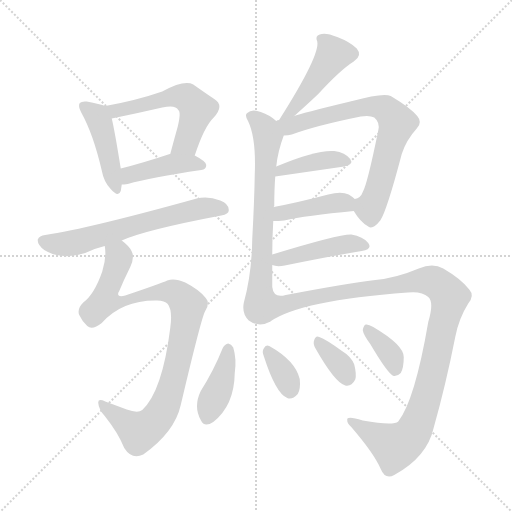
t = 0.00 s
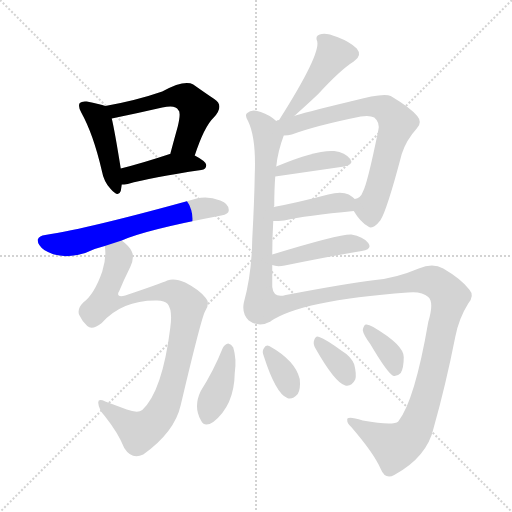
t = 2.19 s
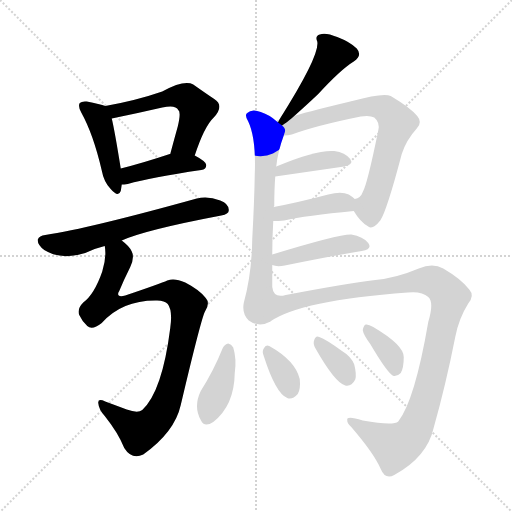
t = 4.39 s
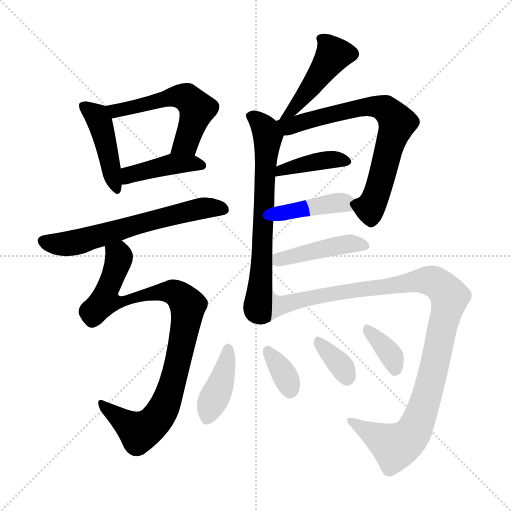
t = 6.58 s
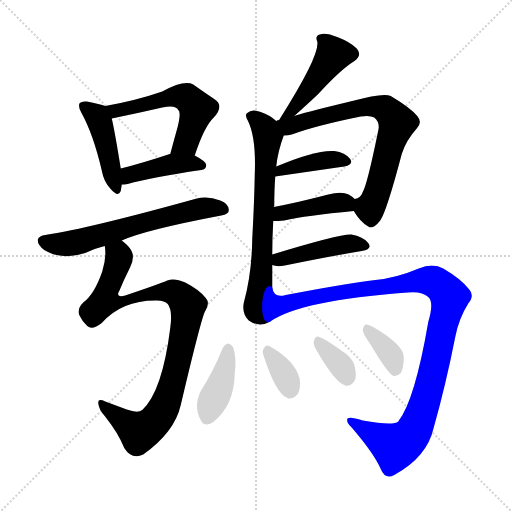
t = 8.77 s
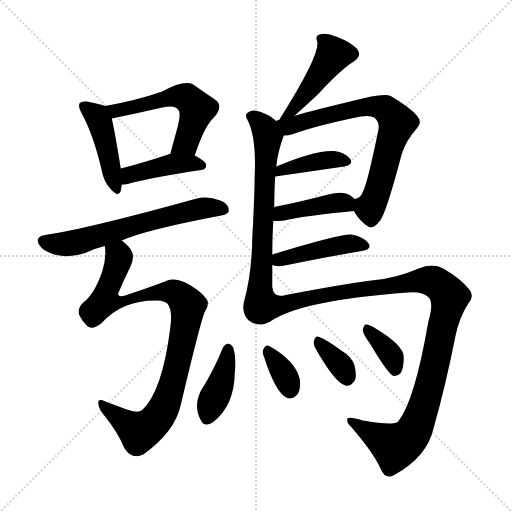
t = 10.97 s

The animated SVG that drew these frames (rendered in a browser with its animation timeline set to each time). Animation: 16 CSS @keyframes rules; one cycle of 10.97 s.

<svg version="1.1" viewBox="0 0 1024 1024" xmlns="http://www.w3.org/2000/svg">
  <g stroke="lightgray" stroke-dasharray="1,1" stroke-width="1" transform="scale(4, 4)">
    <line x1="0" y1="0" x2="256" y2="256"></line>
    <line x1="256" y1="0" x2="0" y2="256"></line>
    <line x1="128" y1="0" x2="128" y2="256"></line>
    <line x1="0" y1="128" x2="256" y2="128"></line>
  </g>
<g transform="scale(1, -1) translate(0, -900)">
   <style type="text/css">
    @keyframes keyframes0 {
      from {
       stroke: blue;
       stroke-dashoffset: 439;
       stroke-width: 128;
       }
       59% {
       animation-timing-function: step-end;
       stroke: blue;
       stroke-dashoffset: 0;
       stroke-width: 128;
       }
       to {
       stroke: black;
       stroke-width: 1024;
       }
       }
       #make-me-a-hanzi-animation-0 {
         animation: keyframes0 0.607259s both;
         animation-delay: 0.000000s;
         animation-timing-function: linear;
       }
    @keyframes keyframes1 {
      from {
       stroke: blue;
       stroke-dashoffset: 547;
       stroke-width: 128;
       }
       64% {
       animation-timing-function: step-end;
       stroke: blue;
       stroke-dashoffset: 0;
       stroke-width: 128;
       }
       to {
       stroke: black;
       stroke-width: 1024;
       }
       }
       #make-me-a-hanzi-animation-1 {
         animation: keyframes1 0.695150s both;
         animation-delay: 0.607259s;
         animation-timing-function: linear;
       }
    @keyframes keyframes2 {
      from {
       stroke: blue;
       stroke-dashoffset: 417;
       stroke-width: 128;
       }
       58% {
       animation-timing-function: step-end;
       stroke: blue;
       stroke-dashoffset: 0;
       stroke-width: 128;
       }
       to {
       stroke: black;
       stroke-width: 1024;
       }
       }
       #make-me-a-hanzi-animation-2 {
         animation: keyframes2 0.589355s both;
         animation-delay: 1.302409s;
         animation-timing-function: linear;
       }
    @keyframes keyframes3 {
      from {
       stroke: blue;
       stroke-dashoffset: 627;
       stroke-width: 128;
       }
       67% {
       animation-timing-function: step-end;
       stroke: blue;
       stroke-dashoffset: 0;
       stroke-width: 128;
       }
       to {
       stroke: black;
       stroke-width: 1024;
       }
       }
       #make-me-a-hanzi-animation-3 {
         animation: keyframes3 0.760254s both;
         animation-delay: 1.891764s;
         animation-timing-function: linear;
       }
    @keyframes keyframes4 {
      from {
       stroke: blue;
       stroke-dashoffset: 927;
       stroke-width: 128;
       }
       75% {
       animation-timing-function: step-end;
       stroke: blue;
       stroke-dashoffset: 0;
       stroke-width: 128;
       }
       to {
       stroke: black;
       stroke-width: 1024;
       }
       }
       #make-me-a-hanzi-animation-4 {
         animation: keyframes4 1.004395s both;
         animation-delay: 2.652018s;
         animation-timing-function: linear;
       }
    @keyframes keyframes5 {
      from {
       stroke: blue;
       stroke-dashoffset: 440;
       stroke-width: 128;
       }
       59% {
       animation-timing-function: step-end;
       stroke: blue;
       stroke-dashoffset: 0;
       stroke-width: 128;
       }
       to {
       stroke: black;
       stroke-width: 1024;
       }
       }
       #make-me-a-hanzi-animation-5 {
         animation: keyframes5 0.608073s both;
         animation-delay: 3.656413s;
         animation-timing-function: linear;
       }
    @keyframes keyframes6 {
      from {
       stroke: blue;
       stroke-dashoffset: 676;
       stroke-width: 128;
       }
       69% {
       animation-timing-function: step-end;
       stroke: blue;
       stroke-dashoffset: 0;
       stroke-width: 128;
       }
       to {
       stroke: black;
       stroke-width: 1024;
       }
       }
       #make-me-a-hanzi-animation-6 {
         animation: keyframes6 0.800130s both;
         animation-delay: 4.264486s;
         animation-timing-function: linear;
       }
    @keyframes keyframes7 {
      from {
       stroke: blue;
       stroke-dashoffset: 716;
       stroke-width: 128;
       }
       70% {
       animation-timing-function: step-end;
       stroke: blue;
       stroke-dashoffset: 0;
       stroke-width: 128;
       }
       to {
       stroke: black;
       stroke-width: 1024;
       }
       }
       #make-me-a-hanzi-animation-7 {
         animation: keyframes7 0.832682s both;
         animation-delay: 5.064616s;
         animation-timing-function: linear;
       }
    @keyframes keyframes8 {
      from {
       stroke: blue;
       stroke-dashoffset: 399;
       stroke-width: 128;
       }
       56% {
       animation-timing-function: step-end;
       stroke: blue;
       stroke-dashoffset: 0;
       stroke-width: 128;
       }
       to {
       stroke: black;
       stroke-width: 1024;
       }
       }
       #make-me-a-hanzi-animation-8 {
         animation: keyframes8 0.574707s both;
         animation-delay: 5.897298s;
         animation-timing-function: linear;
       }
    @keyframes keyframes9 {
      from {
       stroke: blue;
       stroke-dashoffset: 410;
       stroke-width: 128;
       }
       57% {
       animation-timing-function: step-end;
       stroke: blue;
       stroke-dashoffset: 0;
       stroke-width: 128;
       }
       to {
       stroke: black;
       stroke-width: 1024;
       }
       }
       #make-me-a-hanzi-animation-9 {
         animation: keyframes9 0.583659s both;
         animation-delay: 6.472005s;
         animation-timing-function: linear;
       }
    @keyframes keyframes10 {
      from {
       stroke: blue;
       stroke-dashoffset: 439;
       stroke-width: 128;
       }
       59% {
       animation-timing-function: step-end;
       stroke: blue;
       stroke-dashoffset: 0;
       stroke-width: 128;
       }
       to {
       stroke: black;
       stroke-width: 1024;
       }
       }
       #make-me-a-hanzi-animation-10 {
         animation: keyframes10 0.607259s both;
         animation-delay: 7.055664s;
         animation-timing-function: linear;
       }
    @keyframes keyframes11 {
      from {
       stroke: blue;
       stroke-dashoffset: 1077;
       stroke-width: 128;
       }
       78% {
       animation-timing-function: step-end;
       stroke: blue;
       stroke-dashoffset: 0;
       stroke-width: 128;
       }
       to {
       stroke: black;
       stroke-width: 1024;
       }
       }
       #make-me-a-hanzi-animation-11 {
         animation: keyframes11 1.126465s both;
         animation-delay: 7.662923s;
         animation-timing-function: linear;
       }
    @keyframes keyframes12 {
      from {
       stroke: blue;
       stroke-dashoffset: 399;
       stroke-width: 128;
       }
       56% {
       animation-timing-function: step-end;
       stroke: blue;
       stroke-dashoffset: 0;
       stroke-width: 128;
       }
       to {
       stroke: black;
       stroke-width: 1024;
       }
       }
       #make-me-a-hanzi-animation-12 {
         animation: keyframes12 0.574707s both;
         animation-delay: 8.789388s;
         animation-timing-function: linear;
       }
    @keyframes keyframes13 {
      from {
       stroke: blue;
       stroke-dashoffset: 344;
       stroke-width: 128;
       }
       53% {
       animation-timing-function: step-end;
       stroke: blue;
       stroke-dashoffset: 0;
       stroke-width: 128;
       }
       to {
       stroke: black;
       stroke-width: 1024;
       }
       }
       #make-me-a-hanzi-animation-13 {
         animation: keyframes13 0.529948s both;
         animation-delay: 9.364095s;
         animation-timing-function: linear;
       }
    @keyframes keyframes14 {
      from {
       stroke: blue;
       stroke-dashoffset: 346;
       stroke-width: 128;
       }
       53% {
       animation-timing-function: step-end;
       stroke: blue;
       stroke-dashoffset: 0;
       stroke-width: 128;
       }
       to {
       stroke: black;
       stroke-width: 1024;
       }
       }
       #make-me-a-hanzi-animation-14 {
         animation: keyframes14 0.531576s both;
         animation-delay: 9.894043s;
         animation-timing-function: linear;
       }
    @keyframes keyframes15 {
      from {
       stroke: blue;
       stroke-dashoffset: 357;
       stroke-width: 128;
       }
       54% {
       animation-timing-function: step-end;
       stroke: blue;
       stroke-dashoffset: 0;
       stroke-width: 128;
       }
       to {
       stroke: black;
       stroke-width: 1024;
       }
       }
       #make-me-a-hanzi-animation-15 {
         animation: keyframes15 0.540527s both;
         animation-delay: 10.425618s;
         animation-timing-function: linear;
       }
</style>
<path d="M 210.5 688.0 Q 200.5 692.0 173.5 697.0 Q 163.5 698.0 159.5 694.0 Q 155.5 688.0 162.5 675.0 Q 186.5 632.0 203.5 559.0 Q 207.5 537.0 220.5 523.0 Q 236.5 504.0 241.5 518.0 Q 242.5 524.0 243.5 531.0 L 241.5 563.0 Q 229.5 638.0 223.5 663.0 C 218.5 685.0 218.5 685.0 210.5 688.0 Z" fill="lightgray"></path> 
<path d="M 389.5 589.0 Q 408.5 647.0 427.5 665.0 Q 449.5 689.0 428.5 702.0 Q 410.5 714.0 386.5 731.0 Q 368.5 741.0 324.5 717.0 Q 272.5 699.0 210.5 688.0 C 180.5 683.0 194.5 657.0 223.5 663.0 Q 272.5 673.0 324.5 685.0 Q 351.5 691.0 356.5 680.0 Q 362.5 676.0 355.5 647.0 Q 348.5 622.0 340.5 592.0 C 332.5 563.0 379.5 561.0 389.5 589.0 Z" fill="lightgray"></path> 
<path d="M 243.5 531.0 Q 247.5 531.0 255.5 532.0 Q 301.5 545.0 402.5 560.0 Q 412.5 561.0 412.5 570.0 Q 412.5 577.0 389.5 589.0 L 340.5 592.0 L 339.5 592.0 Q 285.5 574.0 241.5 563.0 C 212.5 556.0 213.5 529.0 243.5 531.0 Z" fill="lightgray"></path> 
<path d="M 243.5 419.0 Q 289.5 440.0 442.5 469.0 Q 457.5 472.0 457.5 479.0 Q 458.5 492.0 440.5 499.0 Q 415.5 509.0 393.5 503.0 Q 177.5 443.0 90.5 430.0 Q 78.5 429.0 75.5 421.0 Q 74.5 411.0 88.5 400.0 Q 122.5 379.0 170.5 394.0 Q 188.5 403.0 209.5 408.0 L 243.5 419.0 Z" fill="lightgray"></path> 
<path d="M 209.5 408.0 Q 213.5 386.0 204.5 357.0 Q 188.5 311.0 166.5 295.0 Q 153.5 282.0 158.5 270.0 Q 164.5 257.0 174.5 248.0 Q 184.5 239.0 203.5 254.0 Q 243.5 299.0 310.5 299.0 Q 328.5 300.0 335.5 292.0 Q 345.5 279.0 340.5 244.0 Q 324.5 117.0 284.5 80.0 Q 275.5 73.0 253.5 81.0 Q 229.5 90.0 210.5 97.0 Q 195.5 104.0 196.5 94.0 Q 197.5 81.0 209.5 68.0 Q 236.5 34.0 248.5 4.0 Q 263.5 -20.0 286.5 -9.0 Q 349.5 36.0 361.5 90.0 Q 403.5 268.0 410.5 278.0 Q 420.5 294.0 411.5 304.0 Q 399.5 320.0 370.5 335.0 Q 348.5 345.0 334.5 339.0 Q 321.5 333.0 250.5 309.0 Q 240.5 306.0 237.5 309.0 Q 234.5 312.0 238.5 318.0 Q 247.5 340.0 260.5 366.0 Q 269.5 385.0 263.5 397.0 Q 259.5 407.0 243.5 419.0 C 221.5 440.0 208.5 438.0 209.5 408.0 Z" fill="lightgray"></path> 
<path d="M 588.5 668.0 Q 616.5 693.0 636.5 712.0 Q 681.5 761.0 707.5 777.0 Q 725.5 789.0 713.5 803.0 Q 700.5 816.0 674.5 826.0 Q 650.5 836.0 639.5 831.0 Q 629.5 828.0 634.5 817.0 Q 640.5 790.0 559.5 662.0 Q 558.5 661.0 558.5 660.0 C 543.5 634.0 566.5 648.0 588.5 668.0 Z" fill="lightgray"></path> 
<path d="M 552.5 658.0 Q 539.5 670.0 521.5 676.0 Q 503.5 683.0 494.5 674.0 Q 488.5 670.0 496.5 657.0 Q 512.5 623.0 509.5 551.0 Q 508.5 494.0 504.5 422.0 Q 503.5 352.0 487.5 294.0 Q 483.5 273.0 497.5 259.0 Q 518.5 244.0 540.5 257.0 C 544.5 259.0 544.5 295.0 544.5 325.0 Q 544.5 347.0 544.5 370.0 L 544.5 391.0 Q 544.5 425.0 546.5 458.0 L 547.5 486.0 Q 547.5 487.0 548.5 488.0 Q 548.5 521.0 550.5 547.0 L 552.5 567.0 Q 555.5 597.0 567.5 629.0 C 572.5 643.0 572.5 643.0 552.5 658.0 Z" fill="lightgray"></path> 
<path d="M 707.5 478.0 Q 720.5 456.0 736.5 447.0 Q 745.5 440.0 760.5 459.0 Q 773.5 478.0 803.5 592.0 Q 812.5 620.0 833.5 643.0 Q 845.5 655.0 834.5 668.0 Q 821.5 684.0 781.5 708.0 Q 766.5 715.0 704.5 698.0 Q 701.5 698.0 700.5 697.0 Q 600.5 673.0 588.5 668.0 L 558.5 660.0 Q 554.5 660.0 552.5 658.0 C 523.5 650.0 537.5 626.0 567.5 629.0 Q 576.5 629.0 583.5 631.0 Q 632.5 649.0 721.5 667.0 Q 739.5 670.0 748.5 665.0 Q 760.5 655.0 756.5 639.0 Q 734.5 531.0 725.5 516.0 Q 721.5 504.0 709.5 502.0 C 696.5 494.0 696.5 494.0 707.5 478.0 Z" fill="lightgray"></path> 
<path d="M 550.5 547.0 L 688.5 567.0 Q 707.5 571.0 700.5 582.0 Q 690.5 595.0 668.5 598.0 Q 632.5 601.0 552.5 567.0 C 524.5 555.0 520.5 543.0 550.5 547.0 Z" fill="lightgray"></path> 
<path d="M 546.5 458.0 Q 556.5 458.0 568.5 459.0 Q 611.5 469.0 707.5 478.0 C 734.5 481.0 732.5 482.0 709.5 502.0 Q 705.5 506.0 697.5 511.0 Q 682.5 518.0 656.5 511.0 Q 595.5 495.0 547.5 486.0 C 518.5 480.0 516.5 458.0 546.5 458.0 Z" fill="lightgray"></path> 
<path d="M 544.5 370.0 Q 553.5 366.0 569.5 369.0 Q 657.5 387.0 723.5 398.0 Q 745.5 402.0 736.5 414.0 Q 726.5 427.0 702.5 431.0 Q 678.5 432.0 544.5 391.0 C 515.5 382.0 515.5 378.0 544.5 370.0 Z" fill="lightgray"></path> 
<path d="M 540.5 257.0 Q 600.5 299.0 815.5 315.0 Q 843.5 318.0 856.5 306.0 Q 868.5 296.0 856.5 256.0 Q 829.5 99.0 796.5 57.0 Q 786.5 48.0 725.5 59.0 Q 692.5 69.0 694.5 60.0 Q 693.5 54.0 702.5 46.0 Q 747.5 -6.0 761.5 -38.0 Q 770.5 -60.0 788.5 -50.0 Q 854.5 -14.0 867.5 45.0 Q 891.5 130.0 910.5 226.0 Q 917.5 263.0 936.5 293.0 Q 949.5 309.0 938.5 321.0 Q 922.5 342.0 886.5 363.0 Q 865.5 375.0 837.5 363.0 Q 792.5 344.0 750.5 340.0 Q 692.5 333.0 571.5 310.0 Q 547.5 303.0 544.5 325.0 C 522.5 346.0 514.5 243.0 540.5 257.0 Z" fill="lightgray"></path> 
<path d="M 445.5 204.0 Q 427.5 159.0 401.5 118.0 Q 386.5 87.0 401.5 60.0 Q 408.5 44.0 426.5 56.0 Q 468.5 89.0 469.5 154.0 Q 473.5 182.0 466.5 205.0 Q 462.5 212.0 456.5 213.0 Q 449.5 212.0 445.5 204.0 Z" fill="lightgray"></path> 
<path d="M 527.5 188.0 Q 551.5 113.0 574.5 104.0 Q 584.5 100.0 595.5 112.0 Q 601.5 122.0 599.5 142.0 Q 590.5 179.0 538.5 208.0 Q 531.5 212.0 527.5 203.0 Q 523.5 197.0 527.5 188.0 Z" fill="lightgray"></path> 
<path d="M 630.5 204.0 Q 669.5 135.0 690.5 129.0 Q 702.5 126.0 710.5 141.0 Q 713.5 151.0 708.5 171.0 Q 702.5 187.0 682.5 199.0 Q 652.5 221.0 638.5 226.0 Q 631.5 230.0 628.5 220.0 Q 625.5 213.0 630.5 204.0 Z" fill="lightgray"></path> 
<path d="M 740.5 212.0 Q 776.5 151.0 787.5 148.0 Q 794.5 147.0 801.5 154.0 Q 807.5 164.0 807.5 186.0 Q 807.5 210.0 746.5 246.0 Q 736.5 252.0 731.5 251.0 Q 727.5 250.0 725.5 240.0 Q 726.5 231.0 740.5 212.0 Z" fill="lightgray"></path> 
      <clipPath id="make-me-a-hanzi-clip-0">
      <path d="M 210.5 688.0 Q 200.5 692.0 173.5 697.0 Q 163.5 698.0 159.5 694.0 Q 155.5 688.0 162.5 675.0 Q 186.5 632.0 203.5 559.0 Q 207.5 537.0 220.5 523.0 Q 236.5 504.0 241.5 518.0 Q 242.5 524.0 243.5 531.0 L 241.5 563.0 Q 229.5 638.0 223.5 663.0 C 218.5 685.0 218.5 685.0 210.5 688.0 Z" fill="lightgray"></path>
      </clipPath>
      <path clip-path="url(#make-me-a-hanzi-clip-0)" d="M 167.5 689.0 L 190.5 671.0 L 200.5 653.0 L 231.5 523.0 " fill="none" id="make-me-a-hanzi-animation-0" stroke-dasharray="311 622" stroke-linecap="round"></path>

      <clipPath id="make-me-a-hanzi-clip-1">
      <path d="M 389.5 589.0 Q 408.5 647.0 427.5 665.0 Q 449.5 689.0 428.5 702.0 Q 410.5 714.0 386.5 731.0 Q 368.5 741.0 324.5 717.0 Q 272.5 699.0 210.5 688.0 C 180.5 683.0 194.5 657.0 223.5 663.0 Q 272.5 673.0 324.5 685.0 Q 351.5 691.0 356.5 680.0 Q 362.5 676.0 355.5 647.0 Q 348.5 622.0 340.5 592.0 C 332.5 563.0 379.5 561.0 389.5 589.0 Z" fill="lightgray"></path>
      </clipPath>
      <path clip-path="url(#make-me-a-hanzi-clip-1)" d="M 219.5 685.0 L 230.5 678.0 L 341.5 707.0 L 375.5 703.0 L 394.5 682.0 L 372.5 614.0 L 347.5 598.0 " fill="none" id="make-me-a-hanzi-animation-1" stroke-dasharray="419 838" stroke-linecap="round"></path>

      <clipPath id="make-me-a-hanzi-clip-2">
      <path d="M 243.5 531.0 Q 247.5 531.0 255.5 532.0 Q 301.5 545.0 402.5 560.0 Q 412.5 561.0 412.5 570.0 Q 412.5 577.0 389.5 589.0 L 340.5 592.0 L 339.5 592.0 Q 285.5 574.0 241.5 563.0 C 212.5 556.0 213.5 529.0 243.5 531.0 Z" fill="lightgray"></path>
      </clipPath>
      <path clip-path="url(#make-me-a-hanzi-clip-2)" d="M 249.5 537.0 L 265.5 552.0 L 340.5 571.0 L 402.5 570.0 " fill="none" id="make-me-a-hanzi-animation-2" stroke-dasharray="289 578" stroke-linecap="round"></path>

      <clipPath id="make-me-a-hanzi-clip-3">
      <path d="M 243.5 419.0 Q 289.5 440.0 442.5 469.0 Q 457.5 472.0 457.5 479.0 Q 458.5 492.0 440.5 499.0 Q 415.5 509.0 393.5 503.0 Q 177.5 443.0 90.5 430.0 Q 78.5 429.0 75.5 421.0 Q 74.5 411.0 88.5 400.0 Q 122.5 379.0 170.5 394.0 Q 188.5 403.0 209.5 408.0 L 243.5 419.0 Z" fill="lightgray"></path>
      </clipPath>
      <path clip-path="url(#make-me-a-hanzi-clip-3)" d="M 85.5 418.0 L 122.5 411.0 L 153.5 416.0 L 388.5 481.0 L 446.5 482.0 " fill="none" id="make-me-a-hanzi-animation-3" stroke-dasharray="499 998" stroke-linecap="round"></path>

      <clipPath id="make-me-a-hanzi-clip-4">
      <path d="M 209.5 408.0 Q 213.5 386.0 204.5 357.0 Q 188.5 311.0 166.5 295.0 Q 153.5 282.0 158.5 270.0 Q 164.5 257.0 174.5 248.0 Q 184.5 239.0 203.5 254.0 Q 243.5 299.0 310.5 299.0 Q 328.5 300.0 335.5 292.0 Q 345.5 279.0 340.5 244.0 Q 324.5 117.0 284.5 80.0 Q 275.5 73.0 253.5 81.0 Q 229.5 90.0 210.5 97.0 Q 195.5 104.0 196.5 94.0 Q 197.5 81.0 209.5 68.0 Q 236.5 34.0 248.5 4.0 Q 263.5 -20.0 286.5 -9.0 Q 349.5 36.0 361.5 90.0 Q 403.5 268.0 410.5 278.0 Q 420.5 294.0 411.5 304.0 Q 399.5 320.0 370.5 335.0 Q 348.5 345.0 334.5 339.0 Q 321.5 333.0 250.5 309.0 Q 240.5 306.0 237.5 309.0 Q 234.5 312.0 238.5 318.0 Q 247.5 340.0 260.5 366.0 Q 269.5 385.0 263.5 397.0 Q 259.5 407.0 243.5 419.0 C 221.5 440.0 208.5 438.0 209.5 408.0 Z" fill="lightgray"></path>
      </clipPath>
      <path clip-path="url(#make-me-a-hanzi-clip-4)" d="M 217.5 403.0 L 238.5 386.0 L 209.5 299.0 L 238.5 295.0 L 263.5 306.0 L 330.5 317.0 L 354.5 312.0 L 375.5 286.0 L 346.5 134.0 L 326.5 82.0 L 306.5 53.0 L 278.5 36.0 L 204.5 89.0 " fill="none" id="make-me-a-hanzi-animation-4" stroke-dasharray="799 1598" stroke-linecap="round"></path>

      <clipPath id="make-me-a-hanzi-clip-5">
      <path d="M 588.5 668.0 Q 616.5 693.0 636.5 712.0 Q 681.5 761.0 707.5 777.0 Q 725.5 789.0 713.5 803.0 Q 700.5 816.0 674.5 826.0 Q 650.5 836.0 639.5 831.0 Q 629.5 828.0 634.5 817.0 Q 640.5 790.0 559.5 662.0 Q 558.5 661.0 558.5 660.0 C 543.5 634.0 566.5 648.0 588.5 668.0 Z" fill="lightgray"></path>
      </clipPath>
      <path clip-path="url(#make-me-a-hanzi-clip-5)" d="M 645.5 821.0 L 667.5 791.0 L 578.5 674.0 " fill="none" id="make-me-a-hanzi-animation-5" stroke-dasharray="312 624" stroke-linecap="round"></path>

      <clipPath id="make-me-a-hanzi-clip-6">
      <path d="M 552.5 658.0 Q 539.5 670.0 521.5 676.0 Q 503.5 683.0 494.5 674.0 Q 488.5 670.0 496.5 657.0 Q 512.5 623.0 509.5 551.0 Q 508.5 494.0 504.5 422.0 Q 503.5 352.0 487.5 294.0 Q 483.5 273.0 497.5 259.0 Q 518.5 244.0 540.5 257.0 C 544.5 259.0 544.5 295.0 544.5 325.0 Q 544.5 347.0 544.5 370.0 L 544.5 391.0 Q 544.5 425.0 546.5 458.0 L 547.5 486.0 Q 547.5 487.0 548.5 488.0 Q 548.5 521.0 550.5 547.0 L 552.5 567.0 Q 555.5 597.0 567.5 629.0 C 572.5 643.0 572.5 643.0 552.5 658.0 Z" fill="lightgray"></path>
      </clipPath>
      <path clip-path="url(#make-me-a-hanzi-clip-6)" d="M 504.5 667.0 L 531.5 641.0 L 535.5 626.0 L 523.5 362.0 L 514.5 286.0 L 529.5 264.0 " fill="none" id="make-me-a-hanzi-animation-6" stroke-dasharray="548 1096" stroke-linecap="round"></path>

      <clipPath id="make-me-a-hanzi-clip-7">
      <path d="M 707.5 478.0 Q 720.5 456.0 736.5 447.0 Q 745.5 440.0 760.5 459.0 Q 773.5 478.0 803.5 592.0 Q 812.5 620.0 833.5 643.0 Q 845.5 655.0 834.5 668.0 Q 821.5 684.0 781.5 708.0 Q 766.5 715.0 704.5 698.0 Q 701.5 698.0 700.5 697.0 Q 600.5 673.0 588.5 668.0 L 558.5 660.0 Q 554.5 660.0 552.5 658.0 C 523.5 650.0 537.5 626.0 567.5 629.0 Q 576.5 629.0 583.5 631.0 Q 632.5 649.0 721.5 667.0 Q 739.5 670.0 748.5 665.0 Q 760.5 655.0 756.5 639.0 Q 734.5 531.0 725.5 516.0 Q 721.5 504.0 709.5 502.0 C 696.5 494.0 696.5 494.0 707.5 478.0 Z" fill="lightgray"></path>
      </clipPath>
      <path clip-path="url(#make-me-a-hanzi-clip-7)" d="M 557.5 654.0 L 577.5 647.0 L 719.5 686.0 L 757.5 687.0 L 774.5 680.0 L 794.5 654.0 L 774.5 597.0 L 769.5 564.0 L 742.5 488.0 L 734.5 484.0 L 718.5 495.0 " fill="none" id="make-me-a-hanzi-animation-7" stroke-dasharray="588 1176" stroke-linecap="round"></path>

      <clipPath id="make-me-a-hanzi-clip-8">
      <path d="M 550.5 547.0 L 688.5 567.0 Q 707.5 571.0 700.5 582.0 Q 690.5 595.0 668.5 598.0 Q 632.5 601.0 552.5 567.0 C 524.5 555.0 520.5 543.0 550.5 547.0 Z" fill="lightgray"></path>
      </clipPath>
      <path clip-path="url(#make-me-a-hanzi-clip-8)" d="M 557.5 551.0 L 562.5 561.0 L 644.5 579.0 L 671.5 582.0 L 691.5 577.0 " fill="none" id="make-me-a-hanzi-animation-8" stroke-dasharray="271 542" stroke-linecap="round"></path>

      <clipPath id="make-me-a-hanzi-clip-9">
      <path d="M 546.5 458.0 Q 556.5 458.0 568.5 459.0 Q 611.5 469.0 707.5 478.0 C 734.5 481.0 732.5 482.0 709.5 502.0 Q 705.5 506.0 697.5 511.0 Q 682.5 518.0 656.5 511.0 Q 595.5 495.0 547.5 486.0 C 518.5 480.0 516.5 458.0 546.5 458.0 Z" fill="lightgray"></path>
      </clipPath>
      <path clip-path="url(#make-me-a-hanzi-clip-9)" d="M 551.5 465.0 L 570.5 475.0 L 652.5 492.0 L 687.5 495.0 L 696.5 485.0 " fill="none" id="make-me-a-hanzi-animation-9" stroke-dasharray="282 564" stroke-linecap="round"></path>

      <clipPath id="make-me-a-hanzi-clip-10">
      <path d="M 544.5 370.0 Q 553.5 366.0 569.5 369.0 Q 657.5 387.0 723.5 398.0 Q 745.5 402.0 736.5 414.0 Q 726.5 427.0 702.5 431.0 Q 678.5 432.0 544.5 391.0 C 515.5 382.0 515.5 378.0 544.5 370.0 Z" fill="lightgray"></path>
      </clipPath>
      <path clip-path="url(#make-me-a-hanzi-clip-10)" d="M 551.5 375.0 L 560.5 383.0 L 679.5 410.0 L 705.5 413.0 L 727.5 408.0 " fill="none" id="make-me-a-hanzi-animation-10" stroke-dasharray="311 622" stroke-linecap="round"></path>

      <clipPath id="make-me-a-hanzi-clip-11">
      <path d="M 540.5 257.0 Q 600.5 299.0 815.5 315.0 Q 843.5 318.0 856.5 306.0 Q 868.5 296.0 856.5 256.0 Q 829.5 99.0 796.5 57.0 Q 786.5 48.0 725.5 59.0 Q 692.5 69.0 694.5 60.0 Q 693.5 54.0 702.5 46.0 Q 747.5 -6.0 761.5 -38.0 Q 770.5 -60.0 788.5 -50.0 Q 854.5 -14.0 867.5 45.0 Q 891.5 130.0 910.5 226.0 Q 917.5 263.0 936.5 293.0 Q 949.5 309.0 938.5 321.0 Q 922.5 342.0 886.5 363.0 Q 865.5 375.0 837.5 363.0 Q 792.5 344.0 750.5 340.0 Q 692.5 333.0 571.5 310.0 Q 547.5 303.0 544.5 325.0 C 522.5 346.0 514.5 243.0 540.5 257.0 Z" fill="lightgray"></path>
      </clipPath>
      <path clip-path="url(#make-me-a-hanzi-clip-11)" d="M 541.5 264.0 L 562.5 291.0 L 655.5 312.0 L 779.5 326.0 L 838.5 339.0 L 868.5 336.0 L 894.5 314.0 L 899.5 306.0 L 896.5 289.0 L 864.5 147.0 L 832.5 47.0 L 821.5 29.0 L 790.5 7.0 L 717.5 46.0 L 712.5 56.0 L 700.5 58.0 " fill="none" id="make-me-a-hanzi-animation-11" stroke-dasharray="949 1898" stroke-linecap="round"></path>

      <clipPath id="make-me-a-hanzi-clip-12">
      <path d="M 445.5 204.0 Q 427.5 159.0 401.5 118.0 Q 386.5 87.0 401.5 60.0 Q 408.5 44.0 426.5 56.0 Q 468.5 89.0 469.5 154.0 Q 473.5 182.0 466.5 205.0 Q 462.5 212.0 456.5 213.0 Q 449.5 212.0 445.5 204.0 Z" fill="lightgray"></path>
      </clipPath>
      <path clip-path="url(#make-me-a-hanzi-clip-12)" d="M 456.5 202.0 L 441.5 132.0 L 415.5 65.0 " fill="none" id="make-me-a-hanzi-animation-12" stroke-dasharray="271 542" stroke-linecap="round"></path>

      <clipPath id="make-me-a-hanzi-clip-13">
      <path d="M 527.5 188.0 Q 551.5 113.0 574.5 104.0 Q 584.5 100.0 595.5 112.0 Q 601.5 122.0 599.5 142.0 Q 590.5 179.0 538.5 208.0 Q 531.5 212.0 527.5 203.0 Q 523.5 197.0 527.5 188.0 Z" fill="lightgray"></path>
      </clipPath>
      <path clip-path="url(#make-me-a-hanzi-clip-13)" d="M 537.5 196.0 L 570.5 148.0 L 579.5 120.0 " fill="none" id="make-me-a-hanzi-animation-13" stroke-dasharray="216 432" stroke-linecap="round"></path>

      <clipPath id="make-me-a-hanzi-clip-14">
      <path d="M 630.5 204.0 Q 669.5 135.0 690.5 129.0 Q 702.5 126.0 710.5 141.0 Q 713.5 151.0 708.5 171.0 Q 702.5 187.0 682.5 199.0 Q 652.5 221.0 638.5 226.0 Q 631.5 230.0 628.5 220.0 Q 625.5 213.0 630.5 204.0 Z" fill="lightgray"></path>
      </clipPath>
      <path clip-path="url(#make-me-a-hanzi-clip-14)" d="M 638.5 215.0 L 681.5 170.0 L 693.5 145.0 " fill="none" id="make-me-a-hanzi-animation-14" stroke-dasharray="218 436" stroke-linecap="round"></path>

      <clipPath id="make-me-a-hanzi-clip-15">
      <path d="M 740.5 212.0 Q 776.5 151.0 787.5 148.0 Q 794.5 147.0 801.5 154.0 Q 807.5 164.0 807.5 186.0 Q 807.5 210.0 746.5 246.0 Q 736.5 252.0 731.5 251.0 Q 727.5 250.0 725.5 240.0 Q 726.5 231.0 740.5 212.0 Z" fill="lightgray"></path>
      </clipPath>
      <path clip-path="url(#make-me-a-hanzi-clip-15)" d="M 736.5 241.0 L 784.5 186.0 L 790.5 159.0 " fill="none" id="make-me-a-hanzi-animation-15" stroke-dasharray="229 458" stroke-linecap="round"></path>

</g>
</svg>
